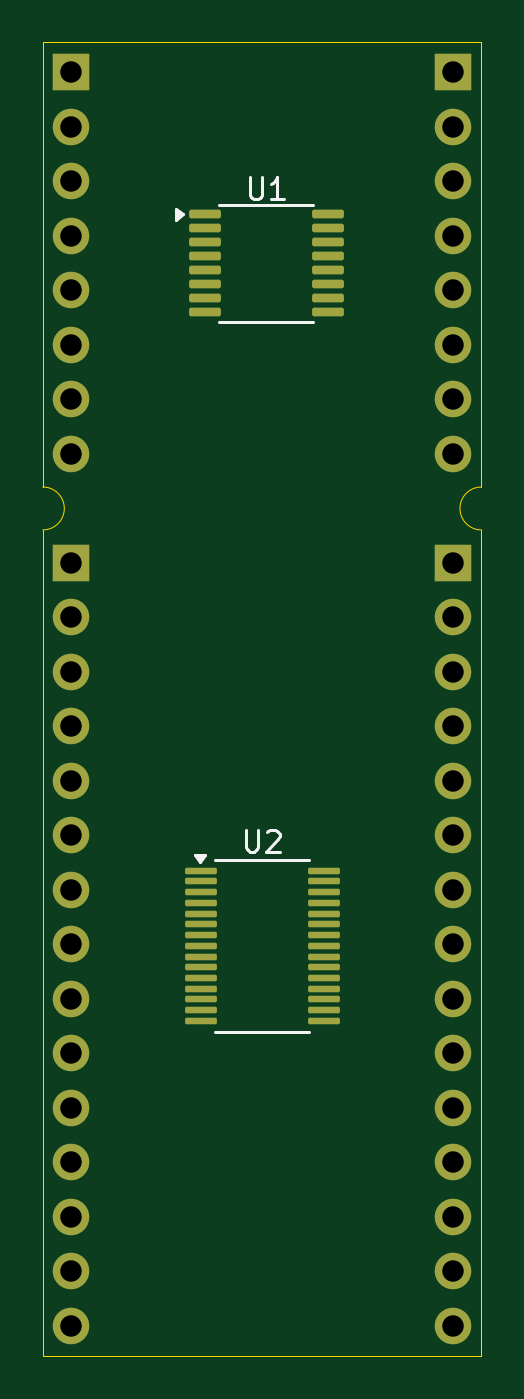
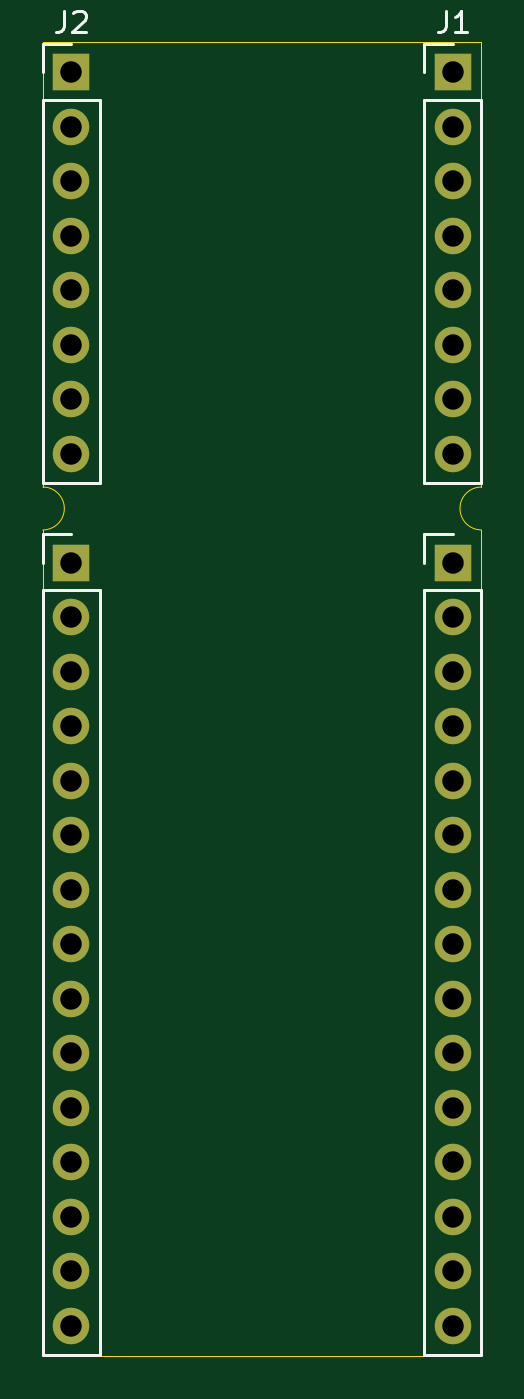
Circuit board: 11 layer files. Board 20.4 x 61.2 mm.
- bottom_copper: BMS-switch-board-B_Cu.gbr (3586 bytes)
- bottom_mask: BMS-switch-board-B_Mask.gbr (1806 bytes)
- paste: BMS-switch-board-B_Paste.gbr (459 bytes)
- bottom_silk: BMS-switch-board-B_Silkscreen.gbr (3024 bytes)
- outline: BMS-switch-board-Edge_Cuts.gbr (944 bytes)
- top_copper: BMS-switch-board-F_Cu.gbr (7338 bytes)
- top_mask: BMS-switch-board-F_Mask.gbr (3785 bytes)
- paste: BMS-switch-board-F_Paste.gbr (2438 bytes)
- top_silk: BMS-switch-board-F_Silkscreen.gbr (3070 bytes)
- drill: BMS-switch-board-NPTH.drl (265 bytes)
- drill: BMS-switch-board-PTH.drl (966 bytes)

=== bottom_copper: BMS-switch-board-B_Cu.gbr ===
%TF.GenerationSoftware,KiCad,Pcbnew,8.0.4*%
%TF.CreationDate,2025-01-13T09:01:13+07:00*%
%TF.ProjectId,BMS-switch-board,424d532d-7377-4697-9463-682d626f6172,rev?*%
%TF.SameCoordinates,Original*%
%TF.FileFunction,Copper,L2,Bot*%
%TF.FilePolarity,Positive*%
%FSLAX46Y46*%
G04 Gerber Fmt 4.6, Leading zero omitted, Abs format (unit mm)*
G04 Created by KiCad (PCBNEW 8.0.4) date 2025-01-13 09:01:13*
%MOMM*%
%LPD*%
G01*
G04 APERTURE LIST*
%TA.AperFunction,ComponentPad*%
%ADD10R,1.700000X1.700000*%
%TD*%
%TA.AperFunction,ComponentPad*%
%ADD11O,1.700000X1.700000*%
%TD*%
G04 APERTURE END LIST*
D10*
%TO.P,J2,1,Pin_1*%
%TO.N,/BAT_SWITCH/CHG*%
X135686800Y-76504800D03*
D11*
%TO.P,J2,2,Pin_2*%
%TO.N,unconnected-(J2-Pin_2-Pad2)*%
X135686800Y-79044800D03*
%TO.P,J2,3,Pin_3*%
%TO.N,/BAT_SWITCH/PCHG*%
X135686800Y-81584800D03*
%TO.P,J2,4,Pin_4*%
%TO.N,unconnected-(J2-Pin_4-Pad4)*%
X135686800Y-84124800D03*
%TO.P,J2,5,Pin_5*%
%TO.N,/BAT_SWITCH/DSG*%
X135686800Y-86664800D03*
%TO.P,J2,6,Pin_6*%
%TO.N,/BAT_SWITCH/PACK*%
X135686800Y-89204800D03*
%TO.P,J2,7,Pin_7*%
%TO.N,/BAT_SWITCH/PACKDIV*%
X135686800Y-91744800D03*
%TO.P,J2,8,Pin_8*%
%TO.N,GND*%
X135686800Y-94284800D03*
%TD*%
D10*
%TO.P,J1,1,Pin_1*%
%TO.N,/BAT_SWITCH/VDDCP*%
X117906800Y-76504800D03*
D11*
%TO.P,J1,2,Pin_2*%
%TO.N,/BAT_SWITCH/BAT*%
X117906800Y-79044800D03*
%TO.P,J1,3,Pin_3*%
%TO.N,unconnected-(J1-Pin_3-Pad3)*%
X117906800Y-81584800D03*
%TO.P,J1,4,Pin_4*%
%TO.N,/BAT_SWITCH/CHG_EN*%
X117906800Y-84124800D03*
%TO.P,J1,5,Pin_5*%
%TO.N,/BAT_SWITCH/CP_EN*%
X117906800Y-86664800D03*
%TO.P,J1,6,Pin_6*%
%TO.N,/BAT_SWITCH/DSG_EN*%
X117906800Y-89204800D03*
%TO.P,J1,7,Pin_7*%
%TO.N,/BAT_SWITCH/PMON_EN*%
X117906800Y-91744800D03*
%TO.P,J1,8,Pin_8*%
%TO.N,/BAT_SWITCH/PCHG_EN*%
X117906800Y-94284800D03*
%TD*%
D10*
%TO.P,J4,1,Pin_1*%
%TO.N,/SMBA*%
X135686800Y-99364800D03*
D11*
%TO.P,J4,2,Pin_2*%
%TO.N,/ADREN*%
X135686800Y-101904800D03*
%TO.P,J4,3,Pin_3*%
%TO.N,/GPIO_B*%
X135686800Y-104444800D03*
%TO.P,J4,4,Pin_4*%
%TO.N,/RBI*%
X135686800Y-106984800D03*
%TO.P,J4,5,Pin_5*%
%TO.N,/VCC*%
X135686800Y-109524800D03*
%TO.P,J4,6,Pin_6*%
%TO.N,GND*%
X135686800Y-112064800D03*
%TO.P,J4,7,Pin_7*%
%TO.N,/~{MRST}*%
X135686800Y-114604800D03*
%TO.P,J4,8,Pin_8*%
%TO.N,GND*%
X135686800Y-117144800D03*
%TO.P,J4,9,Pin_9*%
X135686800Y-119684800D03*
%TO.P,J4,10,Pin_10*%
%TO.N,/GPIO_A*%
X135686800Y-122224800D03*
%TO.P,J4,11,Pin_11*%
%TO.N,/LED5*%
X135686800Y-124764800D03*
%TO.P,J4,12,Pin_12*%
%TO.N,/LED4*%
X135686800Y-127304800D03*
%TO.P,J4,13,Pin_13*%
%TO.N,/LED3*%
X135686800Y-129844800D03*
%TO.P,J4,14,Pin_14*%
%TO.N,/LED2*%
X135686800Y-132384800D03*
%TO.P,J4,15,Pin_15*%
%TO.N,/LED1*%
X135686800Y-134924800D03*
%TD*%
D10*
%TO.P,J3,1,Pin_1*%
%TO.N,/COM*%
X117906800Y-99364800D03*
D11*
%TO.P,J3,2,Pin_2*%
%TO.N,/ALERT*%
X117906800Y-101904800D03*
%TO.P,J3,3,Pin_3*%
%TO.N,/SDA*%
X117906800Y-104444800D03*
%TO.P,J3,4,Pin_4*%
%TO.N,/SCL*%
X117906800Y-106984800D03*
%TO.P,J3,5,Pin_5*%
%TO.N,/~{PRECHG}*%
X117906800Y-109524800D03*
%TO.P,J3,6,Pin_6*%
%TO.N,/VAUX*%
X117906800Y-112064800D03*
%TO.P,J3,7,Pin_7*%
%TO.N,/BAT*%
X117906800Y-114604800D03*
%TO.P,J3,8,Pin_8*%
%TO.N,/~{PRES}*%
X117906800Y-117144800D03*
%TO.P,J3,9,Pin_9*%
%TO.N,/~{KEYIN}*%
X117906800Y-119684800D03*
%TO.P,J3,10,Pin_10*%
%TO.N,/SAFE*%
X117906800Y-122224800D03*
%TO.P,J3,11,Pin_11*%
%TO.N,/SMBD*%
X117906800Y-124764800D03*
%TO.P,J3,12,Pin_12*%
%TO.N,/VEN*%
X117906800Y-127304800D03*
%TO.P,J3,13,Pin_13*%
%TO.N,/SMBC*%
X117906800Y-129844800D03*
%TO.P,J3,14,Pin_14*%
%TO.N,/~{DISP}*%
X117906800Y-132384800D03*
%TO.P,J3,15,Pin_15*%
%TO.N,/PWRM*%
X117906800Y-134924800D03*
%TD*%
M02*

=== bottom_mask: BMS-switch-board-B_Mask.gbr ===
%TF.GenerationSoftware,KiCad,Pcbnew,8.0.4*%
%TF.CreationDate,2025-01-13T09:01:13+07:00*%
%TF.ProjectId,BMS-switch-board,424d532d-7377-4697-9463-682d626f6172,rev?*%
%TF.SameCoordinates,Original*%
%TF.FileFunction,Soldermask,Bot*%
%TF.FilePolarity,Negative*%
%FSLAX46Y46*%
G04 Gerber Fmt 4.6, Leading zero omitted, Abs format (unit mm)*
G04 Created by KiCad (PCBNEW 8.0.4) date 2025-01-13 09:01:13*
%MOMM*%
%LPD*%
G01*
G04 APERTURE LIST*
%ADD10R,1.700000X1.700000*%
%ADD11O,1.700000X1.700000*%
G04 APERTURE END LIST*
D10*
%TO.C,J2*%
X135686800Y-76504800D03*
D11*
X135686800Y-79044800D03*
X135686800Y-81584800D03*
X135686800Y-84124800D03*
X135686800Y-86664800D03*
X135686800Y-89204800D03*
X135686800Y-91744800D03*
X135686800Y-94284800D03*
%TD*%
D10*
%TO.C,J1*%
X117906800Y-76504800D03*
D11*
X117906800Y-79044800D03*
X117906800Y-81584800D03*
X117906800Y-84124800D03*
X117906800Y-86664800D03*
X117906800Y-89204800D03*
X117906800Y-91744800D03*
X117906800Y-94284800D03*
%TD*%
D10*
%TO.C,J4*%
X135686800Y-99364800D03*
D11*
X135686800Y-101904800D03*
X135686800Y-104444800D03*
X135686800Y-106984800D03*
X135686800Y-109524800D03*
X135686800Y-112064800D03*
X135686800Y-114604800D03*
X135686800Y-117144800D03*
X135686800Y-119684800D03*
X135686800Y-122224800D03*
X135686800Y-124764800D03*
X135686800Y-127304800D03*
X135686800Y-129844800D03*
X135686800Y-132384800D03*
X135686800Y-134924800D03*
%TD*%
D10*
%TO.C,J3*%
X117906800Y-99364800D03*
D11*
X117906800Y-101904800D03*
X117906800Y-104444800D03*
X117906800Y-106984800D03*
X117906800Y-109524800D03*
X117906800Y-112064800D03*
X117906800Y-114604800D03*
X117906800Y-117144800D03*
X117906800Y-119684800D03*
X117906800Y-122224800D03*
X117906800Y-124764800D03*
X117906800Y-127304800D03*
X117906800Y-129844800D03*
X117906800Y-132384800D03*
X117906800Y-134924800D03*
%TD*%
M02*

=== paste: BMS-switch-board-B_Paste.gbr ===
%TF.GenerationSoftware,KiCad,Pcbnew,8.0.4*%
%TF.CreationDate,2025-01-13T09:01:13+07:00*%
%TF.ProjectId,BMS-switch-board,424d532d-7377-4697-9463-682d626f6172,rev?*%
%TF.SameCoordinates,Original*%
%TF.FileFunction,Paste,Bot*%
%TF.FilePolarity,Positive*%
%FSLAX46Y46*%
G04 Gerber Fmt 4.6, Leading zero omitted, Abs format (unit mm)*
G04 Created by KiCad (PCBNEW 8.0.4) date 2025-01-13 09:01:13*
%MOMM*%
%LPD*%
G01*
G04 APERTURE LIST*
G04 APERTURE END LIST*
M02*

=== bottom_silk: BMS-switch-board-B_Silkscreen.gbr ===
%TF.GenerationSoftware,KiCad,Pcbnew,8.0.4*%
%TF.CreationDate,2025-01-13T09:01:13+07:00*%
%TF.ProjectId,BMS-switch-board,424d532d-7377-4697-9463-682d626f6172,rev?*%
%TF.SameCoordinates,Original*%
%TF.FileFunction,Legend,Bot*%
%TF.FilePolarity,Positive*%
%FSLAX46Y46*%
G04 Gerber Fmt 4.6, Leading zero omitted, Abs format (unit mm)*
G04 Created by KiCad (PCBNEW 8.0.4) date 2025-01-13 09:01:13*
%MOMM*%
%LPD*%
G01*
G04 APERTURE LIST*
%ADD10C,0.150000*%
%ADD11C,0.120000*%
G04 APERTURE END LIST*
D10*
X136020133Y-73629619D02*
X136020133Y-74343904D01*
X136020133Y-74343904D02*
X136067752Y-74486761D01*
X136067752Y-74486761D02*
X136162990Y-74582000D01*
X136162990Y-74582000D02*
X136305847Y-74629619D01*
X136305847Y-74629619D02*
X136401085Y-74629619D01*
X135591561Y-73724857D02*
X135543942Y-73677238D01*
X135543942Y-73677238D02*
X135448704Y-73629619D01*
X135448704Y-73629619D02*
X135210609Y-73629619D01*
X135210609Y-73629619D02*
X135115371Y-73677238D01*
X135115371Y-73677238D02*
X135067752Y-73724857D01*
X135067752Y-73724857D02*
X135020133Y-73820095D01*
X135020133Y-73820095D02*
X135020133Y-73915333D01*
X135020133Y-73915333D02*
X135067752Y-74058190D01*
X135067752Y-74058190D02*
X135639180Y-74629619D01*
X135639180Y-74629619D02*
X135020133Y-74629619D01*
X118240133Y-73629619D02*
X118240133Y-74343904D01*
X118240133Y-74343904D02*
X118287752Y-74486761D01*
X118287752Y-74486761D02*
X118382990Y-74582000D01*
X118382990Y-74582000D02*
X118525847Y-74629619D01*
X118525847Y-74629619D02*
X118621085Y-74629619D01*
X117240133Y-74629619D02*
X117811561Y-74629619D01*
X117525847Y-74629619D02*
X117525847Y-73629619D01*
X117525847Y-73629619D02*
X117621085Y-73772476D01*
X117621085Y-73772476D02*
X117716323Y-73867714D01*
X117716323Y-73867714D02*
X117811561Y-73915333D01*
D11*
%TO.C,J2*%
X135686800Y-75174800D02*
X137016800Y-75174800D01*
X137016800Y-75174800D02*
X137016800Y-76504800D01*
X137016800Y-95614800D02*
X137016800Y-77774800D01*
X134356800Y-77774800D02*
X137016800Y-77774800D01*
X134356800Y-95614800D02*
X137016800Y-95614800D01*
X134356800Y-95614800D02*
X134356800Y-77774800D01*
%TO.C,J1*%
X117906800Y-75174800D02*
X119236800Y-75174800D01*
X119236800Y-75174800D02*
X119236800Y-76504800D01*
X119236800Y-95614800D02*
X119236800Y-77774800D01*
X116576800Y-77774800D02*
X119236800Y-77774800D01*
X116576800Y-95614800D02*
X119236800Y-95614800D01*
X116576800Y-95614800D02*
X116576800Y-77774800D01*
%TO.C,J4*%
X135686800Y-98034800D02*
X137016800Y-98034800D01*
X137016800Y-98034800D02*
X137016800Y-99364800D01*
X137016800Y-136254800D02*
X137016800Y-100634800D01*
X134356800Y-100634800D02*
X137016800Y-100634800D01*
X134356800Y-136254800D02*
X137016800Y-136254800D01*
X134356800Y-136254800D02*
X134356800Y-100634800D01*
%TO.C,J3*%
X117906800Y-98034800D02*
X119236800Y-98034800D01*
X119236800Y-98034800D02*
X119236800Y-99364800D01*
X119236800Y-136254800D02*
X119236800Y-100634800D01*
X116576800Y-100634800D02*
X119236800Y-100634800D01*
X116576800Y-136254800D02*
X119236800Y-136254800D01*
X116576800Y-136254800D02*
X116576800Y-100634800D01*
%TD*%
M02*

=== outline: BMS-switch-board-Edge_Cuts.gbr ===
%TF.GenerationSoftware,KiCad,Pcbnew,8.0.4*%
%TF.CreationDate,2025-01-13T09:01:13+07:00*%
%TF.ProjectId,BMS-switch-board,424d532d-7377-4697-9463-682d626f6172,rev?*%
%TF.SameCoordinates,Original*%
%TF.FileFunction,Profile,NP*%
%FSLAX46Y46*%
G04 Gerber Fmt 4.6, Leading zero omitted, Abs format (unit mm)*
G04 Created by KiCad (PCBNEW 8.0.4) date 2025-01-13 09:01:13*
%MOMM*%
%LPD*%
G01*
G04 APERTURE LIST*
%TA.AperFunction,Profile*%
%ADD10C,0.050000*%
%TD*%
G04 APERTURE END LIST*
D10*
X137016800Y-75107800D02*
X116576800Y-75107800D01*
X116576800Y-136321800D02*
X137016800Y-136321800D01*
X116576800Y-97824800D02*
X116576800Y-136321800D01*
X137016800Y-97824800D02*
X137016800Y-136321800D01*
X137016800Y-95824800D02*
X137016800Y-75107800D01*
X116576800Y-95824800D02*
X116576800Y-75107800D01*
X137016800Y-97824800D02*
G75*
G02*
X137016800Y-95824800I0J1000000D01*
G01*
X116576800Y-95824800D02*
G75*
G02*
X116576800Y-97824800I0J-1000000D01*
G01*
M02*

=== top_copper: BMS-switch-board-F_Cu.gbr (7338 bytes, source omitted) ===
=== top_mask: BMS-switch-board-F_Mask.gbr ===
%TF.GenerationSoftware,KiCad,Pcbnew,8.0.4*%
%TF.CreationDate,2025-01-13T09:01:13+07:00*%
%TF.ProjectId,BMS-switch-board,424d532d-7377-4697-9463-682d626f6172,rev?*%
%TF.SameCoordinates,Original*%
%TF.FileFunction,Soldermask,Top*%
%TF.FilePolarity,Negative*%
%FSLAX46Y46*%
G04 Gerber Fmt 4.6, Leading zero omitted, Abs format (unit mm)*
G04 Created by KiCad (PCBNEW 8.0.4) date 2025-01-13 09:01:13*
%MOMM*%
%LPD*%
G01*
G04 APERTURE LIST*
G04 Aperture macros list*
%AMRoundRect*
0 Rectangle with rounded corners*
0 $1 Rounding radius*
0 $2 $3 $4 $5 $6 $7 $8 $9 X,Y pos of 4 corners*
0 Add a 4 corners polygon primitive as box body*
4,1,4,$2,$3,$4,$5,$6,$7,$8,$9,$2,$3,0*
0 Add four circle primitives for the rounded corners*
1,1,$1+$1,$2,$3*
1,1,$1+$1,$4,$5*
1,1,$1+$1,$6,$7*
1,1,$1+$1,$8,$9*
0 Add four rect primitives between the rounded corners*
20,1,$1+$1,$2,$3,$4,$5,0*
20,1,$1+$1,$4,$5,$6,$7,0*
20,1,$1+$1,$6,$7,$8,$9,0*
20,1,$1+$1,$8,$9,$2,$3,0*%
G04 Aperture macros list end*
%ADD10RoundRect,0.100000X-0.637500X-0.100000X0.637500X-0.100000X0.637500X0.100000X-0.637500X0.100000X0*%
%ADD11R,1.700000X1.700000*%
%ADD12O,1.700000X1.700000*%
%ADD13RoundRect,0.075000X-0.662500X-0.075000X0.662500X-0.075000X0.662500X0.075000X-0.662500X0.075000X0*%
G04 APERTURE END LIST*
D10*
%TO.C,U1*%
X124121800Y-83119800D03*
X124121800Y-83769800D03*
X124121800Y-84419800D03*
X124121800Y-85069800D03*
X124121800Y-85719800D03*
X124121800Y-86369800D03*
X124121800Y-87019800D03*
X124121800Y-87669800D03*
X129846800Y-87669800D03*
X129846800Y-87019800D03*
X129846800Y-86369800D03*
X129846800Y-85719800D03*
X129846800Y-85069800D03*
X129846800Y-84419800D03*
X129846800Y-83769800D03*
X129846800Y-83119800D03*
%TD*%
D11*
%TO.C,J2*%
X135686800Y-76504800D03*
D12*
X135686800Y-79044800D03*
X135686800Y-81584800D03*
X135686800Y-84124800D03*
X135686800Y-86664800D03*
X135686800Y-89204800D03*
X135686800Y-91744800D03*
X135686800Y-94284800D03*
%TD*%
D11*
%TO.C,J1*%
X117906800Y-76504800D03*
D12*
X117906800Y-79044800D03*
X117906800Y-81584800D03*
X117906800Y-84124800D03*
X117906800Y-86664800D03*
X117906800Y-89204800D03*
X117906800Y-91744800D03*
X117906800Y-94284800D03*
%TD*%
D11*
%TO.C,J4*%
X135686800Y-99364800D03*
D12*
X135686800Y-101904800D03*
X135686800Y-104444800D03*
X135686800Y-106984800D03*
X135686800Y-109524800D03*
X135686800Y-112064800D03*
X135686800Y-114604800D03*
X135686800Y-117144800D03*
X135686800Y-119684800D03*
X135686800Y-122224800D03*
X135686800Y-124764800D03*
X135686800Y-127304800D03*
X135686800Y-129844800D03*
X135686800Y-132384800D03*
X135686800Y-134924800D03*
%TD*%
D11*
%TO.C,J3*%
X117906800Y-99364800D03*
D12*
X117906800Y-101904800D03*
X117906800Y-104444800D03*
X117906800Y-106984800D03*
X117906800Y-109524800D03*
X117906800Y-112064800D03*
X117906800Y-114604800D03*
X117906800Y-117144800D03*
X117906800Y-119684800D03*
X117906800Y-122224800D03*
X117906800Y-124764800D03*
X117906800Y-127304800D03*
X117906800Y-129844800D03*
X117906800Y-132384800D03*
X117906800Y-134924800D03*
%TD*%
D13*
%TO.C,U2*%
X123934300Y-113707300D03*
X123934300Y-114207300D03*
X123934300Y-114707300D03*
X123934300Y-115207300D03*
X123934300Y-115707300D03*
X123934300Y-116207300D03*
X123934300Y-116707300D03*
X123934300Y-117207300D03*
X123934300Y-117707300D03*
X123934300Y-118207300D03*
X123934300Y-118707300D03*
X123934300Y-119207300D03*
X123934300Y-119707300D03*
X123934300Y-120207300D03*
X123934300Y-120707300D03*
X129659300Y-120707300D03*
X129659300Y-120207300D03*
X129659300Y-119707300D03*
X129659300Y-119207300D03*
X129659300Y-118707300D03*
X129659300Y-118207300D03*
X129659300Y-117707300D03*
X129659300Y-117207300D03*
X129659300Y-116707300D03*
X129659300Y-116207300D03*
X129659300Y-115707300D03*
X129659300Y-115207300D03*
X129659300Y-114707300D03*
X129659300Y-114207300D03*
X129659300Y-113707300D03*
%TD*%
M02*

=== paste: BMS-switch-board-F_Paste.gbr (2438 bytes, source withheld) ===
=== top_silk: BMS-switch-board-F_Silkscreen.gbr ===
%TF.GenerationSoftware,KiCad,Pcbnew,8.0.4*%
%TF.CreationDate,2025-01-13T09:01:13+07:00*%
%TF.ProjectId,BMS-switch-board,424d532d-7377-4697-9463-682d626f6172,rev?*%
%TF.SameCoordinates,Original*%
%TF.FileFunction,Legend,Top*%
%TF.FilePolarity,Positive*%
%FSLAX46Y46*%
G04 Gerber Fmt 4.6, Leading zero omitted, Abs format (unit mm)*
G04 Created by KiCad (PCBNEW 8.0.4) date 2025-01-13 09:01:13*
%MOMM*%
%LPD*%
G01*
G04 APERTURE LIST*
%ADD10C,0.150000*%
%ADD11C,0.120000*%
G04 APERTURE END LIST*
D10*
X126222395Y-81399619D02*
X126222395Y-82209142D01*
X126222395Y-82209142D02*
X126270014Y-82304380D01*
X126270014Y-82304380D02*
X126317633Y-82352000D01*
X126317633Y-82352000D02*
X126412871Y-82399619D01*
X126412871Y-82399619D02*
X126603347Y-82399619D01*
X126603347Y-82399619D02*
X126698585Y-82352000D01*
X126698585Y-82352000D02*
X126746204Y-82304380D01*
X126746204Y-82304380D02*
X126793823Y-82209142D01*
X126793823Y-82209142D02*
X126793823Y-81399619D01*
X127793823Y-82399619D02*
X127222395Y-82399619D01*
X127508109Y-82399619D02*
X127508109Y-81399619D01*
X127508109Y-81399619D02*
X127412871Y-81542476D01*
X127412871Y-81542476D02*
X127317633Y-81637714D01*
X127317633Y-81637714D02*
X127222395Y-81685333D01*
X126034895Y-111812119D02*
X126034895Y-112621642D01*
X126034895Y-112621642D02*
X126082514Y-112716880D01*
X126082514Y-112716880D02*
X126130133Y-112764500D01*
X126130133Y-112764500D02*
X126225371Y-112812119D01*
X126225371Y-112812119D02*
X126415847Y-112812119D01*
X126415847Y-112812119D02*
X126511085Y-112764500D01*
X126511085Y-112764500D02*
X126558704Y-112716880D01*
X126558704Y-112716880D02*
X126606323Y-112621642D01*
X126606323Y-112621642D02*
X126606323Y-111812119D01*
X127034895Y-111907357D02*
X127082514Y-111859738D01*
X127082514Y-111859738D02*
X127177752Y-111812119D01*
X127177752Y-111812119D02*
X127415847Y-111812119D01*
X127415847Y-111812119D02*
X127511085Y-111859738D01*
X127511085Y-111859738D02*
X127558704Y-111907357D01*
X127558704Y-111907357D02*
X127606323Y-112002595D01*
X127606323Y-112002595D02*
X127606323Y-112097833D01*
X127606323Y-112097833D02*
X127558704Y-112240690D01*
X127558704Y-112240690D02*
X126987276Y-112812119D01*
X126987276Y-112812119D02*
X127606323Y-112812119D01*
D11*
%TO.C,U1*%
X126984300Y-82659800D02*
X124784300Y-82659800D01*
X126984300Y-82659800D02*
X129184300Y-82659800D01*
X126984300Y-88129800D02*
X124784300Y-88129800D01*
X126984300Y-88129800D02*
X129184300Y-88129800D01*
X123124300Y-83119800D02*
X122794300Y-83359800D01*
X122794300Y-82879800D01*
X123124300Y-83119800D01*
G36*
X123124300Y-83119800D02*
G01*
X122794300Y-83359800D01*
X122794300Y-82879800D01*
X123124300Y-83119800D01*
G37*
%TO.C,U2*%
X126796800Y-113197300D02*
X124596800Y-113197300D01*
X126796800Y-113197300D02*
X128996800Y-113197300D01*
X126796800Y-121217300D02*
X124596800Y-121217300D01*
X126796800Y-121217300D02*
X128996800Y-121217300D01*
X123896800Y-113297300D02*
X123656800Y-112967300D01*
X124136800Y-112967300D01*
X123896800Y-113297300D01*
G36*
X123896800Y-113297300D02*
G01*
X123656800Y-112967300D01*
X124136800Y-112967300D01*
X123896800Y-113297300D01*
G37*
%TD*%
M02*

=== drill: BMS-switch-board-NPTH.drl ===
M48
; DRILL file {KiCad 8.0.4} date 2025-01-13T09:01:12+0700
; FORMAT={-:-/ absolute / inch / decimal}
; #@! TF.CreationDate,2025-01-13T09:01:12+07:00
; #@! TF.GenerationSoftware,Kicad,Pcbnew,8.0.4
; #@! TF.FileFunction,NonPlated,1,2,NPTH
FMAT,2
INCH
%
G90
G05
M30

=== drill: BMS-switch-board-PTH.drl ===
M48
; DRILL file {KiCad 8.0.4} date 2025-01-13T09:01:12+0700
; FORMAT={-:-/ absolute / inch / decimal}
; #@! TF.CreationDate,2025-01-13T09:01:12+07:00
; #@! TF.GenerationSoftware,Kicad,Pcbnew,8.0.4
; #@! TF.FileFunction,Plated,1,2,PTH
FMAT,2
INCH
; #@! TA.AperFunction,Plated,PTH,ComponentDrill
T1C0.0394
%
G90
G05
T1
X4.642Y-3.012
X4.642Y-3.112
X4.642Y-3.212
X4.642Y-3.312
X4.642Y-3.412
X4.642Y-3.512
X4.642Y-3.612
X4.642Y-3.712
X4.642Y-3.912
X4.642Y-4.012
X4.642Y-4.112
X4.642Y-4.212
X4.642Y-4.312
X4.642Y-4.412
X4.642Y-4.512
X4.642Y-4.612
X4.642Y-4.712
X4.642Y-4.812
X4.642Y-4.912
X4.642Y-5.012
X4.642Y-5.112
X4.642Y-5.212
X4.642Y-5.312
X5.342Y-3.012
X5.342Y-3.112
X5.342Y-3.212
X5.342Y-3.312
X5.342Y-3.412
X5.342Y-3.512
X5.342Y-3.612
X5.342Y-3.712
X5.342Y-3.912
X5.342Y-4.012
X5.342Y-4.112
X5.342Y-4.212
X5.342Y-4.312
X5.342Y-4.412
X5.342Y-4.512
X5.342Y-4.612
X5.342Y-4.712
X5.342Y-4.812
X5.342Y-4.912
X5.342Y-5.012
X5.342Y-5.112
X5.342Y-5.212
X5.342Y-5.312
M30
